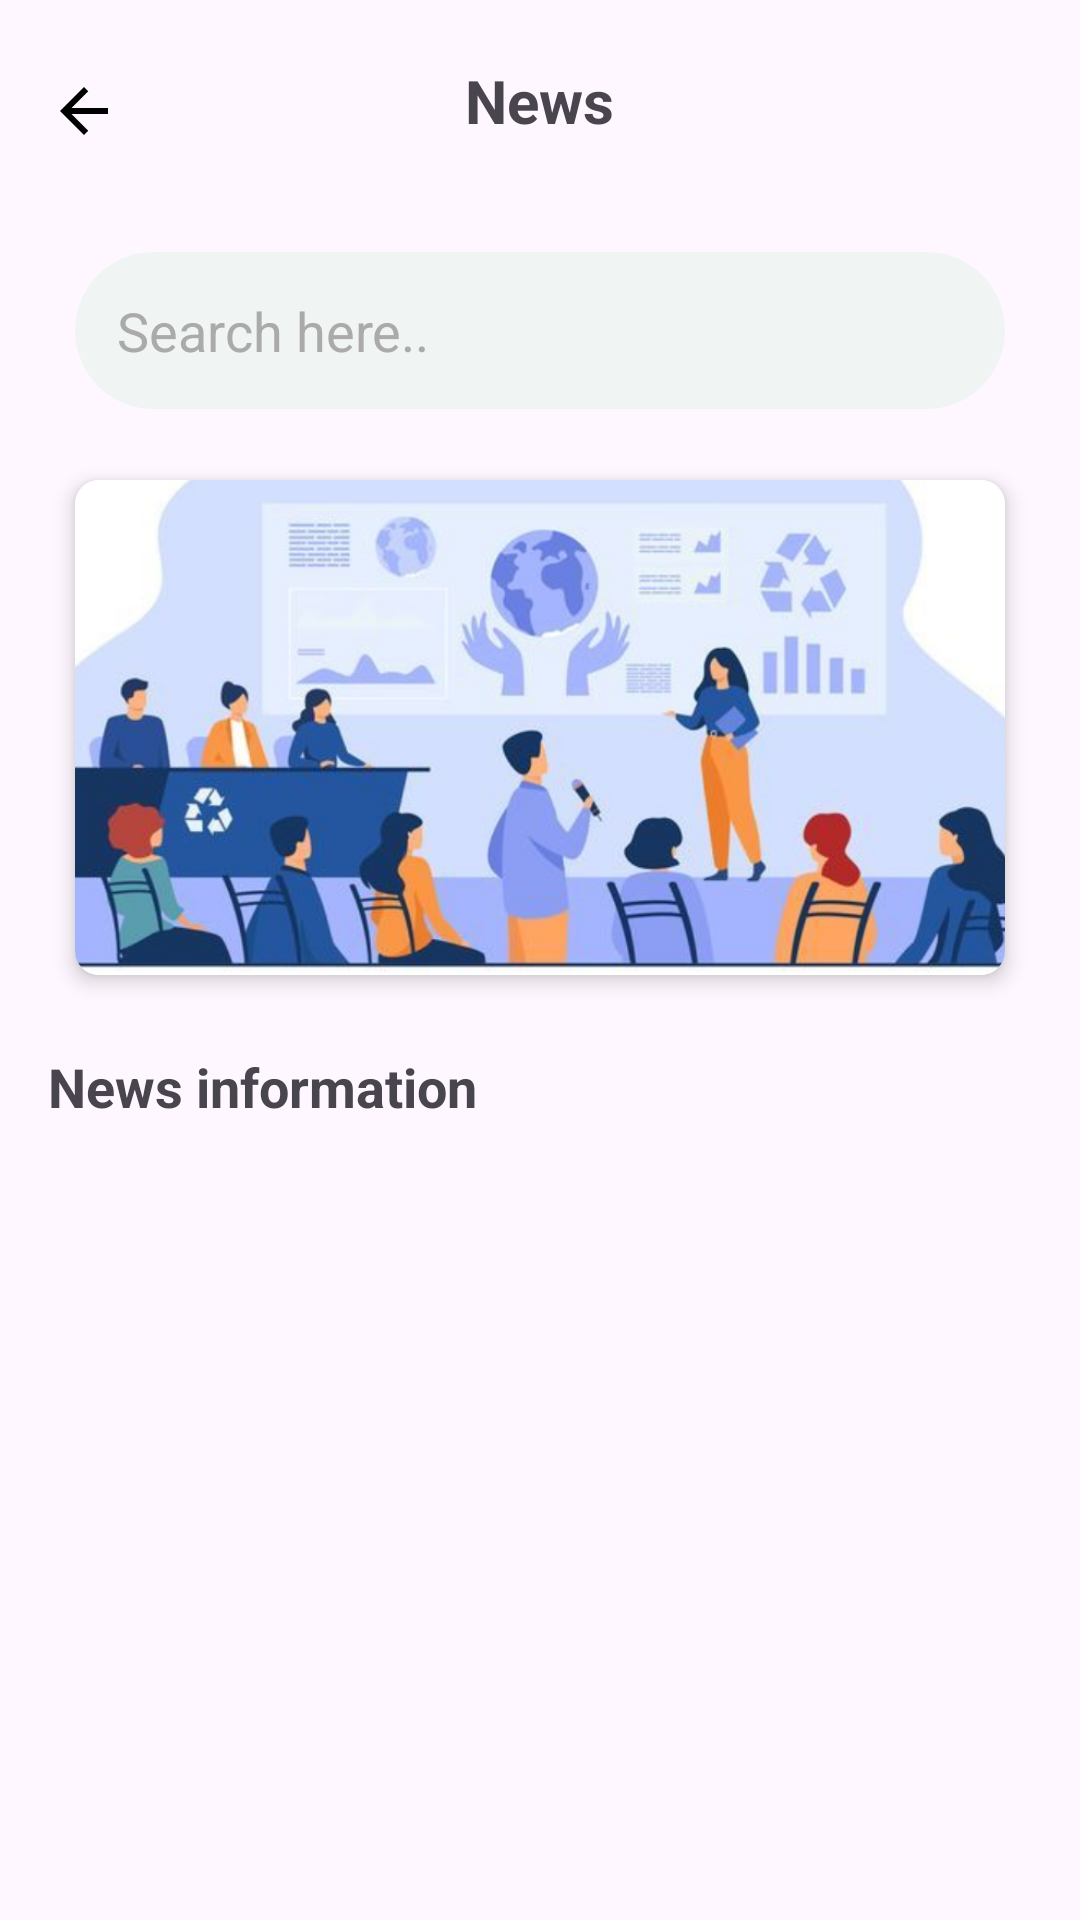

The Android layout XML behind this screen, and the referenced resources:
<!-- AndroidManifest.xml: application theme Theme._22IT227_HuỳnhThịPhước_22JIT -->
<!-- res/layout/activity_news.xml -->
<?xml version="1.0" encoding="utf-8"?>
<androidx.coordinatorlayout.widget.CoordinatorLayout xmlns:android="http://schemas.android.com/apk/res/android"
    xmlns:tools="http://schemas.android.com/tools"
    xmlns:app="http://schemas.android.com/apk/res-auto"
    android:layout_width="match_parent"
    android:layout_height="match_parent"
    tools:context=".MainActivity">
    
    <com.google.android.material.appbar.AppBarLayout
        android:layout_width="match_parent"
        android:layout_height="wrap_content"
        android:layout_marginBottom="50dp"
        android:theme="@style/ThemeOverlay.AppCompat.Dark.ActionBar">

        <androidx.appcompat.widget.Toolbar
            android:id="@+id/toolbar"
            android:layout_width="match_parent"
            android:layout_height="?attr/actionBarSize"
            app:popupTheme="@style/ThemeOverlay.AppCompat.Light" />
        <EditText
            android:id="@+id/search"
            android:layout_marginTop="20dp"
            android:layout_width="match_parent"
            android:layout_height="wrap_content"
            android:layout_marginStart="25dp"
            android:layout_marginEnd="25dp"
            android:padding="14dp"
            android:background="@drawable/search"
            android:textColor="@color/black"
            android:drawableStart="@drawable/ic_search"
            android:hint="Search here.."
            android:textColorHint="@android:color/darker_gray" />

    </com.google.android.material.appbar.AppBarLayout>
    <ImageButton
        android:id="@+id/btnBack"
        android:layout_width="24dp"
        android:layout_height="24dp"
        android:layout_marginStart="16dp"
        android:layout_marginTop="25dp"
        android:background="?attr/selectableItemBackgroundBorderless"
        android:contentDescription="Back Button"
        android:src="@drawable/ic_arrow_back"
        tools:ignore="TouchTargetSizeCheck" />

    <TextView
        android:id="@+id/tvText"
        android:layout_width="wrap_content"
        android:layout_height="wrap_content"
        android:text="News"
        android:textStyle="bold"
        android:textSize="20sp"
        android:gravity="center"
        android:layout_gravity="center_horizontal|top"
        android:layout_marginTop="20dp" />
    
    <!-- res/layout/cardview_layout.xml -->

    <androidx.cardview.widget.CardView
        xmlns:android="http://schemas.android.com/apk/res/android"
        xmlns:card_view="http://schemas.android.com/apk/res-auto"
        android:id="@+id/card_view"
        android:layout_width="match_parent"
        android:layout_height="wrap_content"
        android:layout_marginTop="160dp"
        android:layout_marginStart="25dp"
        android:layout_marginEnd="25dp"
        card_view:cardCornerRadius="8dp"
        card_view:cardElevation="4dp">

        
        <ImageView
            android:id="@+id/image_view"
            android:layout_width="match_parent"
            android:layout_height="165dp"
            android:scaleType="centerCrop"
            android:src="@drawable/new_banner1" />

        

    </androidx.cardview.widget.CardView>
    <TextView
        android:id="@+id/textnew"
        android:layout_width="wrap_content"
        android:layout_height="wrap_content"
        android:text="News information"
        android:layout_marginTop="350dp"
        android:textStyle="bold"
        android:layout_marginStart="16dp"
        android:textSize="18sp"
        android:gravity="center"
        />
    
    <androidx.recyclerview.widget.RecyclerView
        android:id="@+id/recyclerView"
        android:layout_width="match_parent"
        android:layout_height="wrap_content"
        android:layout_below="@id/textnew"
        android:layout_marginTop="250dp"
        android:layout_marginStart="20dp"
        android:layout_marginEnd="20dp"
        android:layout_marginBottom="16dp"
        app:layout_behavior="@string/appbar_scrolling_view_behavior"
        tools:listitem="@layout/news_item" />

</androidx.coordinatorlayout.widget.CoordinatorLayout>
<!-- res/layout/news_item.xml (included above) -->
<?xml version="1.0" encoding="utf-8"?>
<androidx.cardview.widget.CardView xmlns:android="http://schemas.android.com/apk/res/android"
    xmlns:app="http://schemas.android.com/apk/res-auto"
    android:id="@+id/card_view"
    android:layout_width="match_parent"
    android:layout_height="120dp"
    android:layout_margin="8dp"
    android:orientation="horizontal"
    app:cardCornerRadius="12dp"
    android:padding="8dp"
    android:clickable="true"
    android:focusable="true"
    android:elevation="4dp">

    <LinearLayout
        android:layout_width="match_parent"
        android:layout_height="wrap_content"
        android:orientation="horizontal">

        <ImageView
            android:id="@+id/course_image"
            android:layout_width="90dp"
            android:layout_weight="0.2"
            android:layout_height="120dp"
            android:scaleType="centerCrop"
            android:src="@drawable/news_1" />

        <LinearLayout
            android:layout_width="0dp"
            android:layout_height="120dp"
            android:layout_weight="1"
            android:orientation="vertical"
            android:paddingStart="8dp"
            android:paddingLeft="8dp">

            <TextView
                android:id="@+id/course_title"
                android:layout_width="wrap_content"
                android:layout_height="wrap_content"
                android:text=""
                android:layout_marginTop="5dp"
                android:textColor="#3C3F41"
                android:textSize="16sp" />

        </LinearLayout>
    </LinearLayout>
</androidx.cardview.widget.CardView>
<!-- resources referenced by this layout -->
<resources>
  <color name="black">#FF000000</color>
  <!-- drawable ic_arrow_back (drawable) -->
  <?xml version="1.0" encoding="utf-8"?>
  <vector xmlns:android="http://schemas.android.com/apk/res/android"
      android:width="24dp"
      android:height="24dp"
      android:viewportWidth="24"
      android:viewportHeight="24">
      <path
          android:fillColor="@android:color/black"
          android:pathData="M20,11H7.83l5.59-5.59L12,4l-8,8 8,8 1.41-1.41L7.83,13H20v-2z"/>
  </vector>
  <!-- drawable new_banner1: png bitmap (drawable, 415484 bytes) -->
  <!-- drawable news_1: png bitmap (drawable, 807940 bytes) -->
  <!-- drawable search (drawable) -->
  <?xml version="1.0" encoding="utf-8"?>
  <shape xmlns:android="http://schemas.android.com/apk/res/android">
      <solid android:color="@color/background" />
      <corners android:radius="32dp" />
  
  
  
  </shape>
  <style name="Theme._22IT227_HuỳnhThịPhước_22JIT" parent="Base.Theme._22IT227_HuỳnhThịPhước_22JIT" />
  <color name="background">#F0F4F3</color>
  <style name="Base.Theme._22IT227_HuỳnhThịPhước_22JIT" parent="Theme.Material3.DayNight.NoActionBar">
          <item name="colorPrimary">@color/purple_500</item>
          <item name="colorPrimaryVariant">@color/purple_700</item>
          <item name="colorOnPrimary">@color/white</item>
  
          
          <item name="colorSecondary">@color/teal_200</item>
          <item name="colorSecondaryVariant">@color/teal_700</item>
          <item name="colorOnSecondary">@color/black</item>
          
          <item name="android:statusBarColor" tools:targetApi="l">?attr/colorPrimaryVariant</item>
      </style>
  <color name="purple_500">#50C2C9</color>
  <color name="purple_700">#50C2C9</color>
  <color name="white">#FFFFFFFF</color>
  <color name="teal_200">#FF03DAC5</color>
  <color name="teal_700">#FF018786</color>
</resources>
